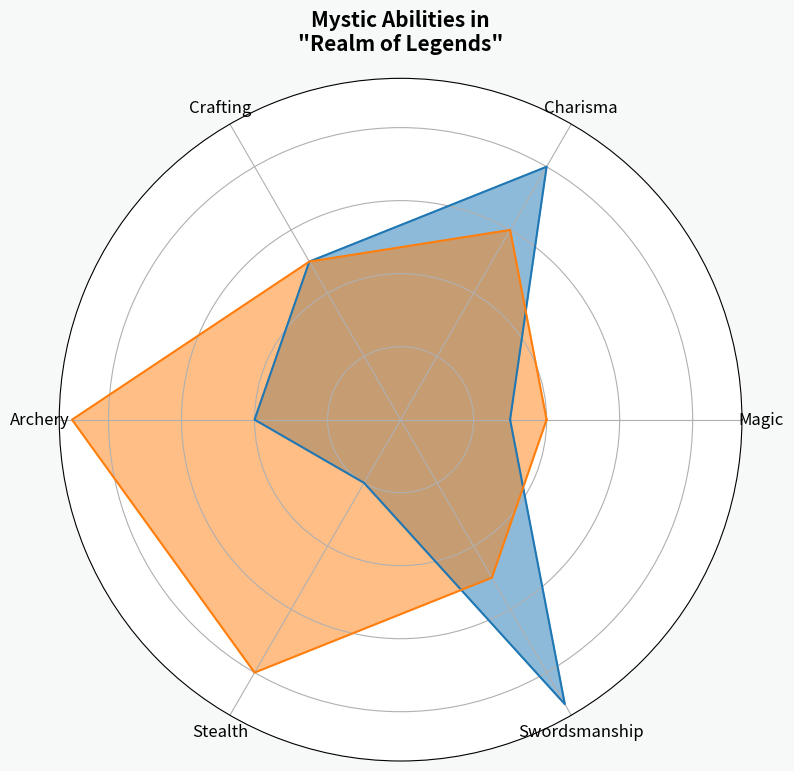

The matplotlib source for this figure:
import matplotlib.pyplot as plt
import numpy as np

skills = ['Magic', 'Charisma', 'Crafting', 'Archery', 'Stealth', 'Swordsmanship']
num_skills = len(skills)

knight_skills = [3, 8, 5, 4, 2, 9]
archer_skills = [4, 6, 5, 9, 8, 5]

angles = np.linspace(0, 2 * np.pi, num_skills, endpoint=False).tolist()

knight_skills += knight_skills[:1]
archer_skills += archer_skills[:1]
angles += angles[:1]

fig, ax = plt.subplots(figsize=(8, 8), subplot_kw=dict(polar=True))
fig.patch.set_facecolor('#f7f9f9')

# Fill the area within the radar chart for each character
ax.fill(angles, knight_skills, color='#1f77b4', alpha=0.5)
ax.plot(angles, knight_skills, color='#1f77b4', linewidth=1.5)

ax.fill(angles, archer_skills, color='#ff7f0e', alpha=0.5)
ax.plot(angles, archer_skills, color='#ff7f0e', linewidth=1.5)

ax.set_yticklabels([])
ax.set_xticks(angles[:-1])
ax.set_xticklabels(skills, fontsize=12)

ax.set_title('Mystic Abilities in\n"Realm of Legends"', fontsize=15, fontweight='bold', pad=20)

plt.tight_layout()
plt.show()
